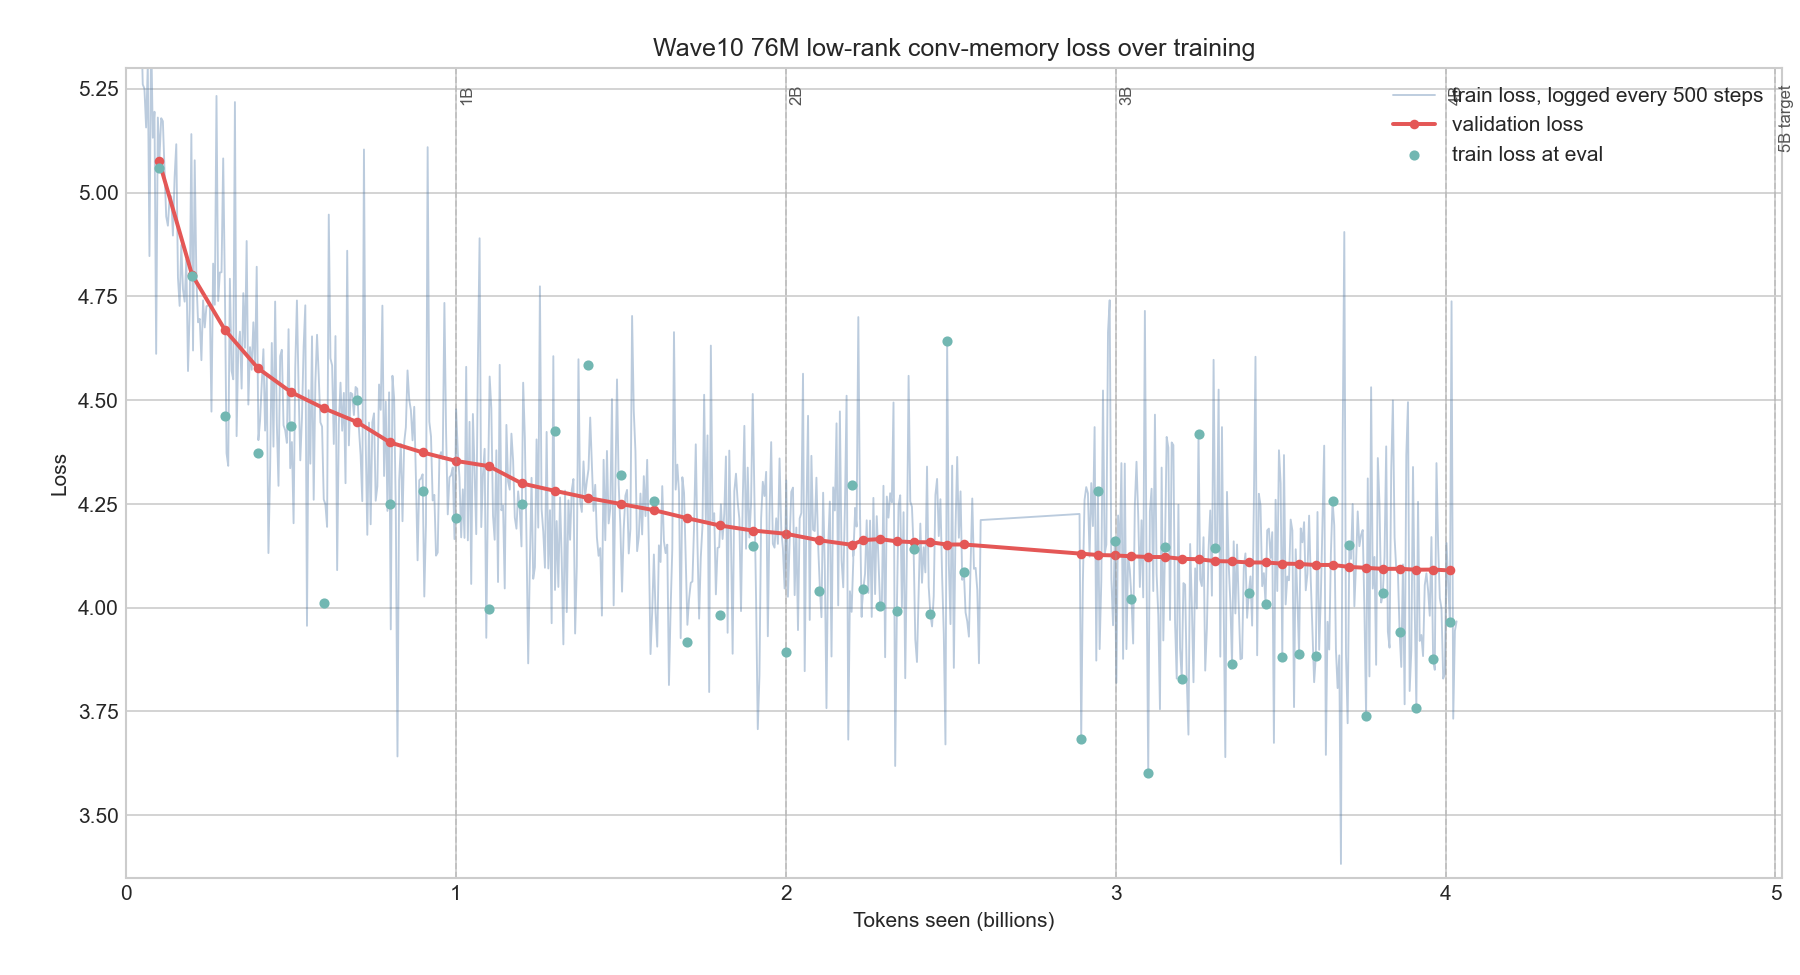

Values plotted in this chart, from the file beside it:
source, kind, step, target_step, tokens_seen, tokens_b, train_loss, val_loss, lr, tok_s
E:\CODEXRESEARCH\house_compute_hub\runs\…, train, 1, 295275, 10160, 1.016e-05, 10.62, , 3e-07, 13147
E:\CODEXRESEARCH\house_compute_hub\runs\…, train, 500, 295275, 5080000, 0.00508, 6.72, , 0.00015, 91777
E:\CODEXRESEARCH\house_compute_hub\runs\…, train, 1000, 295275, 10160000, 0.01016, 6.339, , 0.0003, 92269
E:\CODEXRESEARCH\house_compute_hub\runs\…, train, 1500, 295275, 15240000, 0.01524, 6.338, , 0.00045, 92438
E:\CODEXRESEARCH\house_compute_hub\runs\…, train, 2000, 295275, 20320000, 0.02032, 5.862, , 0.0006, 92527
E:\CODEXRESEARCH\house_compute_hub\runs\…, train, 2500, 295275, 25400000, 0.0254, 5.788, , 0.0006, 92587
E:\CODEXRESEARCH\house_compute_hub\runs\…, train, 3000, 295275, 30480000, 0.03048, 5.619, , 0.0006, 92610
E:\CODEXRESEARCH\house_compute_hub\runs\…, train, 3500, 295275, 35560000, 0.03556, 5.536, , 0.0006, 92642
E:\CODEXRESEARCH\house_compute_hub\runs\…, train, 4000, 295275, 40640000, 0.04064, 5.314, , 0.0005999, 92666
E:\CODEXRESEARCH\house_compute_hub\runs\…, train, 4500, 295275, 45720000, 0.04572, 5.431, , 0.0005999, 92672
E:\CODEXRESEARCH\house_compute_hub\runs\…, train, 5000, 295275, 50800000, 0.0508, 5.261, , 0.0005998, 92677
E:\CODEXRESEARCH\house_compute_hub\runs\…, train, 5500, 295275, 55880000, 0.05588, 5.251, , 0.0005998, 92667
E:\CODEXRESEARCH\house_compute_hub\runs\…, train, 6000, 295275, 60960000, 0.06096, 5.157, , 0.0005997, 92657
E:\CODEXRESEARCH\house_compute_hub\runs\…, train, 6500, 295275, 66040000, 0.06604, 5.309, , 0.0005997, 92646
E:\CODEXRESEARCH\house_compute_hub\runs\…, train, 7000, 295275, 71120000, 0.07112, 4.847, , 0.0005996, 92637
E:\CODEXRESEARCH\house_compute_hub\runs\…, train, 7500, 295275, 76200000, 0.0762, 5.392, , 0.0005995, 92618
E:\CODEXRESEARCH\house_compute_hub\runs\…, train, 8000, 295275, 81280000, 0.08128, 5.133, , 0.0005994, 92612
E:\CODEXRESEARCH\house_compute_hub\runs\…, train, 8500, 295275, 86360000, 0.08636, 5.195, , 0.0005993, 92610
E:\CODEXRESEARCH\house_compute_hub\runs\…, train, 9000, 295275, 91440000, 0.09144, 4.612, , 0.0005992, 92605
E:\CODEXRESEARCH\house_compute_hub\runs\…, train, 9500, 295275, 96520000, 0.09652, 5.181, , 0.000599, 92607
E:\CODEXRESEARCH\house_compute_hub\runs\…, eval, 9843, 295275, 100004880, 0.1, 5.06, 5.077, , 
E:\CODEXRESEARCH\house_compute_hub\runs\…, train, 10000, 295275, 101600000, 0.1016, 5.086, , 0.0005989, 92592
E:\CODEXRESEARCH\house_compute_hub\runs\…, train, 10500, 295275, 106680000, 0.1067, 5.18, , 0.0005988, 92603
E:\CODEXRESEARCH\house_compute_hub\runs\…, train, 11000, 295275, 111760000, 0.1118, 5.173, , 0.0005986, 92607
E:\CODEXRESEARCH\house_compute_hub\runs\…, train, 11500, 295275, 116840000, 0.1168, 5.054, , 0.0005985, 92612
E:\CODEXRESEARCH\house_compute_hub\runs\…, train, 12000, 295275, 121920000, 0.1219, 4.943, , 0.0005983, 92615
E:\CODEXRESEARCH\house_compute_hub\runs\…, train, 12500, 295275, 127000000, 0.127, 4.921, , 0.0005981, 92624
E:\CODEXRESEARCH\house_compute_hub\runs\…, train, 13000, 295275, 132080000, 0.1321, 4.987, , 0.000598, 92628
E:\CODEXRESEARCH\house_compute_hub\runs\…, train, 13500, 295275, 137160000, 0.1372, 4.991, , 0.0005978, 92632
E:\CODEXRESEARCH\house_compute_hub\runs\…, train, 14000, 295275, 142240000, 0.1422, 4.897, , 0.0005976, 92633
E:\CODEXRESEARCH\house_compute_hub\runs\…, train, 14500, 295275, 147320000, 0.1473, 5.037, , 0.0005974, 92634
E:\CODEXRESEARCH\house_compute_hub\runs\…, train, 15000, 295275, 152400000, 0.1524, 5.117, , 0.0005971, 92637
E:\CODEXRESEARCH\house_compute_hub\runs\…, train, 15500, 295275, 157480000, 0.1575, 4.796, , 0.0005969, 92646
E:\CODEXRESEARCH\house_compute_hub\runs\…, train, 16000, 295275, 162560000, 0.1626, 4.727, , 0.0005967, 92647
E:\CODEXRESEARCH\house_compute_hub\runs\…, train, 16500, 295275, 167640000, 0.1676, 4.874, , 0.0005964, 92649
E:\CODEXRESEARCH\house_compute_hub\runs\…, train, 17000, 295275, 172720000, 0.1727, 4.767, , 0.0005962, 92652
E:\CODEXRESEARCH\house_compute_hub\runs\…, train, 17500, 295275, 177800000, 0.1778, 4.738, , 0.0005959, 92653
E:\CODEXRESEARCH\house_compute_hub\runs\…, train, 18000, 295275, 182880000, 0.1829, 4.84, , 0.0005957, 92657
E:\CODEXRESEARCH\house_compute_hub\runs\…, train, 18500, 295275, 187960000, 0.188, 4.57, , 0.0005954, 92657
E:\CODEXRESEARCH\house_compute_hub\runs\…, train, 19000, 295275, 193040000, 0.193, 4.716, , 0.0005951, 92660
E:\CODEXRESEARCH\house_compute_hub\runs\…, train, 19500, 295275, 198120000, 0.1981, 5.141, , 0.0005948, 92657
E:\CODEXRESEARCH\house_compute_hub\runs\…, eval, 19686, 295275, 200009760, 0.2, 4.801, 4.803, , 
E:\CODEXRESEARCH\house_compute_hub\runs\…, train, 20000, 295275, 203200000, 0.2032, 4.62, , 0.0005945, 92654
E:\CODEXRESEARCH\house_compute_hub\runs\…, train, 20500, 295275, 208280000, 0.2083, 5.078, , 0.0005942, 92654
E:\CODEXRESEARCH\house_compute_hub\runs\…, train, 21000, 295275, 213360000, 0.2134, 4.795, , 0.0005939, 92657
E:\CODEXRESEARCH\house_compute_hub\runs\…, train, 21500, 295275, 218440000, 0.2184, 4.688, , 0.0005936, 92660
E:\CODEXRESEARCH\house_compute_hub\runs\…, train, 22000, 295275, 223520000, 0.2235, 4.696, , 0.0005933, 92659
E:\CODEXRESEARCH\house_compute_hub\runs\…, train, 22500, 295275, 228600000, 0.2286, 4.597, , 0.0005929, 92660
E:\CODEXRESEARCH\house_compute_hub\runs\…, train, 23000, 295275, 233680000, 0.2337, 4.741, , 0.0005926, 92662
E:\CODEXRESEARCH\house_compute_hub\runs\…, train, 23500, 295275, 238760000, 0.2388, 4.676, , 0.0005922, 92663
E:\CODEXRESEARCH\house_compute_hub\runs\…, train, 24000, 295275, 243840000, 0.2438, 4.726, , 0.0005918, 92661
E:\CODEXRESEARCH\house_compute_hub\runs\…, train, 24500, 295275, 248920000, 0.2489, 4.728, , 0.0005915, 92660
E:\CODEXRESEARCH\house_compute_hub\runs\…, train, 25000, 295275, 254000000, 0.254, 4.733, , 0.0005911, 92662
E:\CODEXRESEARCH\house_compute_hub\runs\…, train, 25500, 295275, 259080000, 0.2591, 4.473, , 0.0005907, 92663
E:\CODEXRESEARCH\house_compute_hub\runs\…, train, 26000, 295275, 264160000, 0.2642, 4.829, , 0.0005903, 92664
E:\CODEXRESEARCH\house_compute_hub\runs\…, train, 26500, 295275, 269240000, 0.2692, 4.73, , 0.0005899, 92664
E:\CODEXRESEARCH\house_compute_hub\runs\…, train, 27000, 295275, 274320000, 0.2743, 5.233, , 0.0005895, 92665
E:\CODEXRESEARCH\house_compute_hub\runs\…, train, 27500, 295275, 279400000, 0.2794, 4.739, , 0.0005891, 92665
E:\CODEXRESEARCH\house_compute_hub\runs\…, train, 28000, 295275, 284480000, 0.2845, 4.808, , 0.0005886, 92667
E:\CODEXRESEARCH\house_compute_hub\runs\…, train, 28500, 295275, 289560000, 0.2896, 4.809, , 0.0005882, 92666
... 736 more rows
